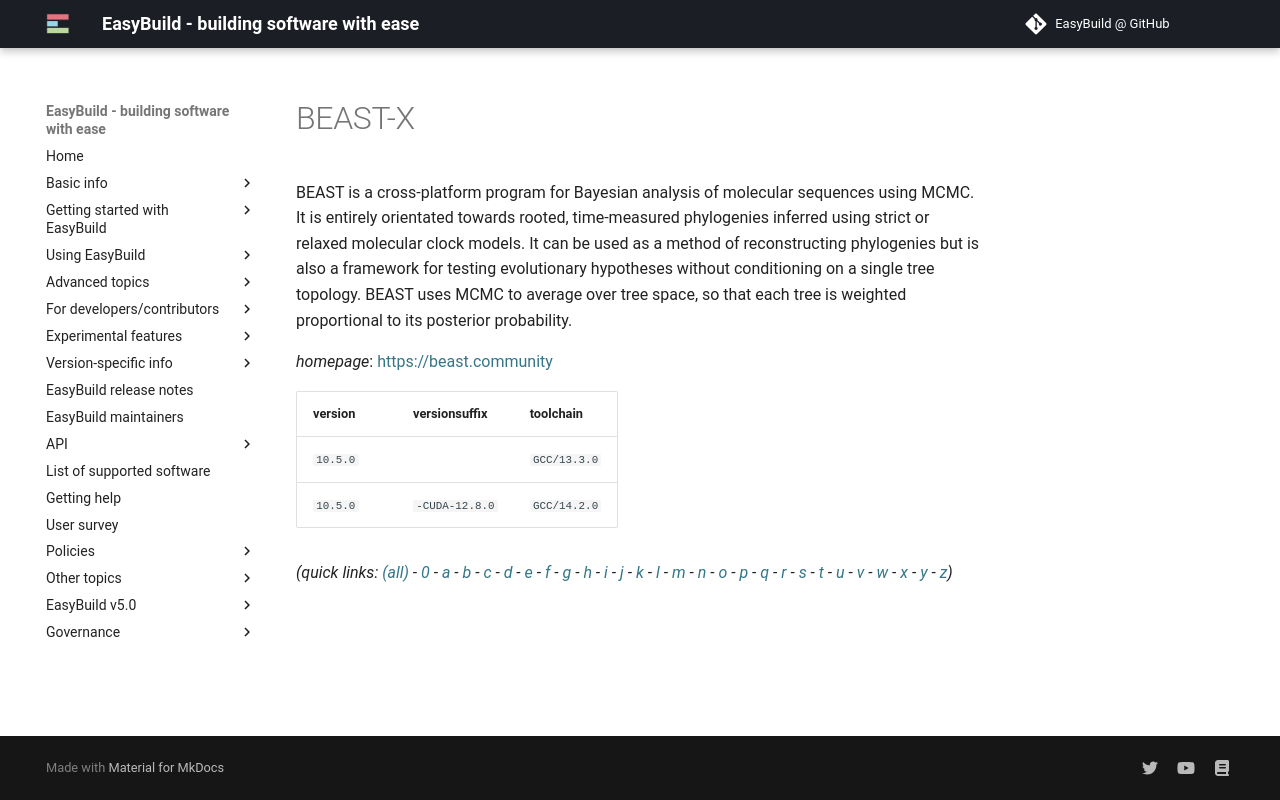

repository: easybuilders/easybuild-docs · page: version-specific/supported-software/b/BEAST-X/index.html · generator: mkdocs

---
search:
  boost: 0.5
---
# BEAST-X

BEAST is a cross-platform program for Bayesian analysis of molecular sequences using MCMC. It is entirely orientated towards rooted, time-measured phylogenies inferred using strict or relaxed molecular clock models. It can be used as a method of reconstructing phylogenies but is also a framework for testing evolutionary hypotheses without conditioning on a single tree topology. BEAST uses MCMC to average over tree space, so that each tree is weighted proportional to its posterior probability.

*homepage*: <https://beast.community>

version | versionsuffix | toolchain
--------|---------------|----------
``10.5.0`` |  | ``GCC/13.3.0``
``10.5.0`` | ``-CUDA-12.8.0`` | ``GCC/14.2.0``


*(quick links: [(all)](../index.md) - [0](../0/index.md) - [a](../a/index.md) - [b](../b/index.md) - [c](../c/index.md) - [d](../d/index.md) - [e](../e/index.md) - [f](../f/index.md) - [g](../g/index.md) - [h](../h/index.md) - [i](../i/index.md) - [j](../j/index.md) - [k](../k/index.md) - [l](../l/index.md) - [m](../m/index.md) - [n](../n/index.md) - [o](../o/index.md) - [p](../p/index.md) - [q](../q/index.md) - [r](../r/index.md) - [s](../s/index.md) - [t](../t/index.md) - [u](../u/index.md) - [v](../v/index.md) - [w](../w/index.md) - [x](../x/index.md) - [y](../y/index.md) - [z](../z/index.md))*
